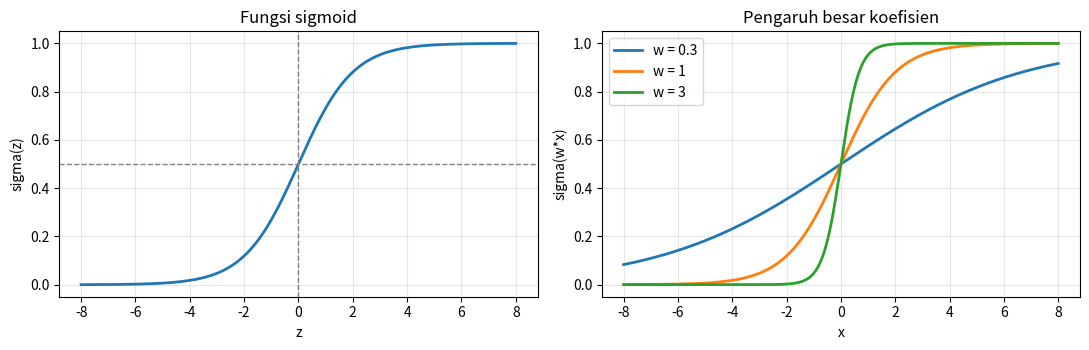

Reproduce this figure in Python.
# [KODE] Alat pemeriksa jawaban — jalankan sekali di awal
import hashlib
import numpy as np
import matplotlib.pyplot as plt

def periksa(label, jawaban_anda, sandi_benar, desimal=3):
    if jawaban_anda is None:
        print(f'  ○ {label:38s} belum diisi')
        return
    cap = hashlib.sha256(f'{round(float(jawaban_anda), desimal):.{desimal}f}'.encode()).hexdigest()[:16]
    if cap == sandi_benar:
        print(f'  ✓ {label:38s} cocok')
    else:
        print(f'  ✗ {label:38s} belum cocok — periksa kembali langkah Anda')

print('Alat pemeriksa siap. Isi jawaban Anda pada sel [PERIKSA], lalu jalankan.')

# [PERIKSA] Nilai z untuk keempat perjalanan
z_P01 = None
z_P02 = None
z_P03 = None
z_P04 = None

print('Soal 1 — Skor linier z')
periksa('z untuk P-01', z_P01, 'a994eadc0bbdb1d1')
periksa('z untuk P-02', z_P02, '5c018a0936877075')
periksa('z untuk P-03', z_P03, '5c018a0936877075')
periksa('z untuk P-04', z_P04, '71b73a467d7c7537')

# [KODE] Kurva sigmoid dan pengaruh koefisien
import matplotlib.pyplot as plt

def sigmoid(z):
    return 1 / (1 + np.exp(-z))

z = np.linspace(-8, 8, 400)

fig, axes = plt.subplots(1, 2, figsize=(11, 3.6))
axes[0].plot(z, sigmoid(z), lw=2)
axes[0].axhline(0.5, ls='--', lw=1, color='gray')
axes[0].axvline(0, ls='--', lw=1, color='gray')
axes[0].set_xlabel('z'); axes[0].set_ylabel('sigma(z)'); axes[0].set_title('Fungsi sigmoid')
axes[0].grid(alpha=0.3)

for w in [0.3, 1, 3]:
    axes[1].plot(z, sigmoid(w * z), lw=2, label=f'w = {w}')
axes[1].set_xlabel('x'); axes[1].set_ylabel('sigma(w*x)')
axes[1].set_title('Pengaruh besar koefisien'); axes[1].legend(); axes[1].grid(alpha=0.3)
plt.tight_layout(); plt.show()

print('sigma(-6) =', round(sigmoid(-6), 4))
print('sigma(-2) =', round(sigmoid(-2), 4))
print('sigma( 0) =', round(sigmoid(0), 4))
print('sigma( 2) =', round(sigmoid(2), 4))
print('sigma( 6) =', round(sigmoid(6), 4))

# [PERIKSA] Odds dan log-odds
odds     = None
log_odds = None

print('Soal 3 — Odds dan log-odds untuk p = 0,80')
periksa('Odds', odds, '2a1558ac34147708')
periksa('Log-odds', log_odds, '2efb87f813b4dfb2')

# [PERIKSA] Hasil penghitungan tangan Anda
# Ambang 0,30
fp_030, fn_030 = None, None
# Ambang 0,50
fp_050, fn_050 = None, None
# Ambang 0,70
fp_070, fn_070 = None, None

print('Soal 4 — Pergeseran ambang batas')
periksa('Ambang 0,30 · peringatan palsu', fp_030, 'ebda82fe4e8dbddb')
periksa('Ambang 0,30 · terlewat',         fn_030, 'c1299919d8fa4a81')
periksa('Ambang 0,50 · peringatan palsu', fp_050, '3cae67a480a37535')
periksa('Ambang 0,50 · terlewat',         fn_050, '3cae67a480a37535')
periksa('Ambang 0,70 · peringatan palsu', fp_070, 'c1299919d8fa4a81')
periksa('Ambang 0,70 · terlewat',         fn_070, 'ebda82fe4e8dbddb')
